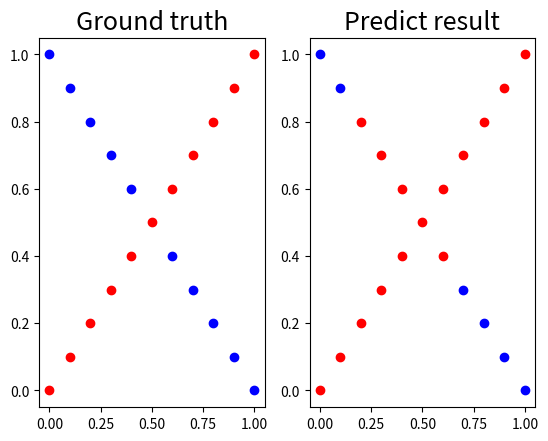
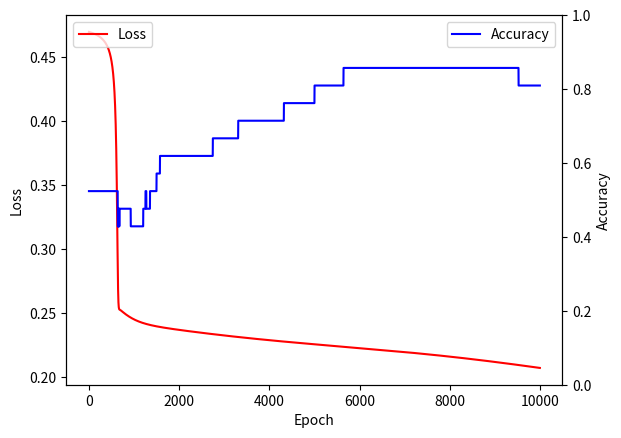
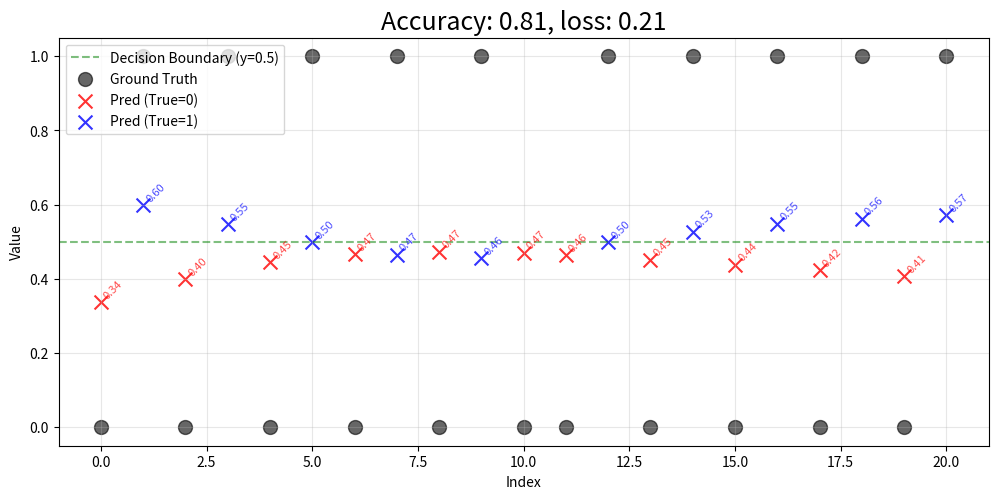

Recreate these plots in Python, in order.
import numpy as np
import matplotlib.pyplot as plt


class Layer:
    def __call__(self, *args, **kwargs):
        return self.forward(*args, **kwargs)

    def forward(self, *args, **kwargs):
        pass

    def backward(self, *args, **kwargs):
        pass


class Linear(Layer):
    def __init__(self, input_dim, output_dim):
        self.weights = np.random.randn(input_dim, output_dim)
        self.biases = np.zeros(output_dim)
        self.grad_weights = None
        self.grad_biases = None
        self.x = None

    def forward(self, x):
        self.x = x
        return self.x @ self.weights + self.biases

    def backward(self, grad_output):
        self.grad_weights = self.x.T @ grad_output
        self.grad_biases = np.sum(grad_output, axis=0)
        grad_input = grad_output @ self.weights.T
        return grad_input


class Sigmoid(Layer):
    def __init__(self):
        self.output = None

    def forward(self, x):
        self.output = np.piecewise(
            x,
            [x < 0, x >= 0],
            [lambda x: np.exp(x) / (1 + np.exp(x)), lambda x: 1 / (1 + np.exp(-x))],
        )
        return self.output

    def backward(self, grad_output):
        return grad_output * np.multiply(self.output, 1 - self.output)


class Tanh(Layer):
    def __init__(self):
        self.x = None

    def forward(self, x):
        self.x = x
        return np.tanh(x)

    def backward(self, grad_output):
        return grad_output * (1 - np.tanh(self.x) ** 2)


class SoftSign(Layer):
    def __init__(self):
        self.x = None

    def forward(self, x):
        self.x = x
        return x / (1 + np.abs(x))

    def backward(self, grad_output):
        return grad_output / (1 + np.abs(self.x)) ** 2


class Sequential(Layer):
    def __init__(self, layers):
        self.layers = layers

    def forward(self, x):
        for layer in self.layers:
            x = layer(x)
        return x

    def backward(self, grad_output):
        for layer in reversed(self.layers):
            grad_output = layer.backward(grad_output)
        return grad_output


class MSELoss(Layer):
    def forward(self, y_pred, y):
        return np.mean((y_pred - y) ** 2)

    def backward(self, y_pred, y):
        return 2 * (y_pred - y) / y.shape[0]


class SGD:
    def __init__(self, model, lr=1e-2):
        self.model = model
        self.lr = lr

    def step(self):
        for layer in self.model.layers:
            if hasattr(layer, "weights"):
                layer.weights -= self.lr * layer.grad_weights
                layer.biases -= self.lr * layer.grad_biases


class Adam:
    def __init__(self, model, lr=1e-2, beta1=0.9, beta2=0.999, epsilon=1e-8):
        self.model = model
        self.lr = lr
        self.beta1 = beta1
        self.beta2 = beta2
        self.epsilon = epsilon
        self.m = {}
        self.v = {}
        self.t = 0

        for layer in self.model.layers:
            if hasattr(layer, "weights"):
                self.m[layer] = np.zeros_like(layer.weights)
                self.v[layer] = np.zeros_like(layer.weights)

    def step(self):
        self.t += 1

        for layer in self.model.layers:
            if hasattr(layer, "weights"):
                grad = layer.grad_weights

                self.m[layer] = self.beta1 * self.m[layer] + (1 - self.beta1) * grad

                self.v[layer] = self.beta2 * self.v[layer] + (
                    1 - self.beta2
                ) * np.square(grad)

                m_hat = self.m[layer] / (1 - self.beta1**self.t)

                v_hat = self.v[layer] / (1 - self.beta2**self.t)

                layer.weights -= self.lr * m_hat / (np.sqrt(v_hat) + self.epsilon)


class Model:
    def __init__(self, optimizer="SGD", lr=1e-2, hidden_1=128, hidden_2=64, activation="Sigmoid"):
        if activation == "Sigmoid":
            activation = Sigmoid()
        elif activation == "Tanh":
            activation = Tanh()
        elif activation == "SoftSign":
            activation = SoftSign()

        layers = [
            Linear(2, hidden_1),
            activation,
            Linear(hidden_1, hidden_2),
            activation,
            Linear(hidden_2, 1),
            activation,
        ]
        self.nn = Sequential(layers)
        self.loss = MSELoss()
        if optimizer == "Adam":
            self.optimizer = Adam(self.nn, lr=lr)
        else:
            self.optimizer = SGD(self.nn, lr=lr)

    def backward(self, y, y_pred):
        grad_output = self.loss.backward(y_pred, y)
        return self.nn.backward(grad_output)

    def step(self):
        self.optimizer.step()

    def train(self, x, y, epochs=100000):
        records = {"loss": [], "accuracy": []}
        epoch = 0
        while (epochs > 0 and epoch < epochs) or (epochs == -1):
            epoch += 1
            y_pred = self.nn(x)

            acc = np.sum(np.where(y_pred > 0.5, 1, 0) == y) / len(y)
            if acc > 0.99:
                break

            loss = self.loss(y_pred, y)
            assert not np.isnan(loss)

            records["loss"].append(loss)
            records["accuracy"].append(acc)

            self.backward(y, y_pred)
            self.step()

            if epoch % 500 == 0:
                print(f"Epoch {epoch:7d}, Loss: {loss:2.6f}, Accuracy: {acc:.2f}")

        return records

    def test(self, x, y):
        res = []
        y_pred = self.nn(x)
        for i in range(x.shape[0]):
            res.append(f"Pred: {y_pred[i]}, True: {y[i]}")

        y_pred = np.where(y_pred > 0.5, 1, 0)
        print(f"Accuracy: {np.sum(y_pred == y) / len(y)}")
        return res


def generate_linear(n=100):
    import numpy as np

    pts = np.random.uniform(0, 1, (n, 2))
    inputs = []
    labels = []
    for pt in pts:
        inputs.append([pt[0], pt[1]])
        distance = (pt[0] - pt[1]) / 1.414
        if pt[0] > pt[1]:
            labels.append(0)
        else:
            labels.append(1)
    return np.array(inputs), np.array(labels).reshape(n, 1)


def generate_XOR_easy():
    import numpy as np

    inputs = []
    labels = []

    for i in range(11):
        inputs.append([0.1 * i, 0.1 * i])
        labels.append(0)

        if 0.1 * i == 0.5:
            continue

        inputs.append([0.1 * i, 1 - 0.1 * i])
        labels.append(1)

    return np.array(inputs), np.array(labels).reshape(21, 1)


def show_result(x, y, pred_y, records, data, optimizer, lr, hidden_1, hidden_2, activation):
    import matplotlib.pyplot as plt

    y_hat = np.where(pred_y > 0.5, 1, 0)

    plt.subplot(1, 2, 1)
    plt.title("Ground truth", fontsize=18)
    for i in range(x.shape[0]):
        if y[i] == 0:
            plt.plot(x[i][0], x[i][1], "ro")
        else:
            plt.plot(x[i][0], x[i][1], "bo")

    plt.subplot(1, 2, 2)
    plt.title("Predict result", fontsize=18)
    for i in range(x.shape[0]):
        if y_hat[i] == 0:
            plt.plot(x[i][0], x[i][1], "ro")
        else:
            plt.plot(x[i][0], x[i][1], "bo")

    plt.savefig(f"result_{data}_{optimizer}_{lr}_{hidden_1}_{hidden_2}_{activation}.png")
    plt.close()

    plt.figure(figsize=(10, 5))
    fig, ax1 = plt.subplots()
    ax2 = ax1.twinx()

    ax1.plot(records["loss"], label="Loss", color="red")
    ax2.plot(records["accuracy"], label="Accuracy", color="blue")

    ax1.set_xlabel("Epoch")
    ax1.set_ylabel("Loss")
    ax2.set_ylabel("Accuracy")
    ax2.set_ylim(0, 1)

    ax1.legend(loc="upper left")
    ax2.legend(loc="upper right")

    plt.savefig(f"curve_{data}_{optimizer}_{lr}_{hidden_1}_{hidden_2}_{activation}.png")
    plt.close()

    plt.figure(figsize=(12, 6))
    acc = np.sum(y_hat == y) / len(y)
    plt.title(f"Accuracy: {acc:.2f}, loss: {MSELoss().forward(pred_y, y):.2f}", fontsize=18)
    
    plt.axhline(y=0.5, color='green', linestyle='--', alpha=0.5, label='Decision Boundary (y=0.5)')
    
    plt.scatter(range(len(y)), y, label="Ground Truth", color='black', marker="o", alpha=0.6, s=100)
    
    true_0_indices = (y == 0).flatten()
    true_1_indices = (y == 1).flatten()
    
    plt.scatter(np.where(true_0_indices)[0], pred_y[true_0_indices], 
                label="Pred (True=0)", color="red", marker="x", alpha=0.8, s=100)
    plt.scatter(np.where(true_1_indices)[0], pred_y[true_1_indices], 
                label="Pred (True=1)", color="blue", marker="x", alpha=0.8, s=100)
    
    for i, pred in enumerate(pred_y):
        color = "blue" if y[i] == 1 else "red"
        plt.annotate(f'{pred[0]:.2f}', 
                    (i, pred[0]),
                    xytext=(1, 1),
                    textcoords='offset points',
                    fontsize=8,
                    alpha=0.7,
                    rotation=45,
                    ha='left',
                    va='bottom',
                    color=color)
    
    plt.xlabel("Index")
    plt.ylabel("Value")
    plt.grid(True, alpha=0.3)
    plt.legend()
    plt.subplots_adjust(bottom=0.2)
    plt.savefig(f"values_{data}_{optimizer}_{lr}_{hidden_1}_{hidden_2}_{activation}.png")
    plt.close()


def main(data="linear", optimizer="Adam", lr=1e-2, epochs=-1, hidden_1=32, hidden_2=16, activation="Sigmoid"):
    if data == "linear":
        x, y = generate_linear(100)
    elif data == "XOR":
        x, y = generate_XOR_easy()

    model = Model(optimizer=optimizer, lr=lr, hidden_1=hidden_1, hidden_2=hidden_2, activation=activation)
    records = model.train(x, y, epochs=epochs)
    pred_y = model.nn(x)
    show_result(x, y, pred_y, records, data, optimizer, lr, hidden_1, hidden_2, activation)


if __name__ == "__main__":
    import argparse

    parser = argparse.ArgumentParser()
    parser.add_argument("--data", type=str, default="XOR")
    parser.add_argument("--optimizer", type=str, default="SGD")
    parser.add_argument("--lr", type=float, default=1e-2)
    parser.add_argument("--epochs", type=int, default=10000)
    parser.add_argument("--hidden_1", type=int, default=128)
    parser.add_argument("--hidden_2", type=int, default=64)
    parser.add_argument("--activation", type=str, default="Sigmoid")
    args = parser.parse_args()
    args = vars(args)
    main(**args)
